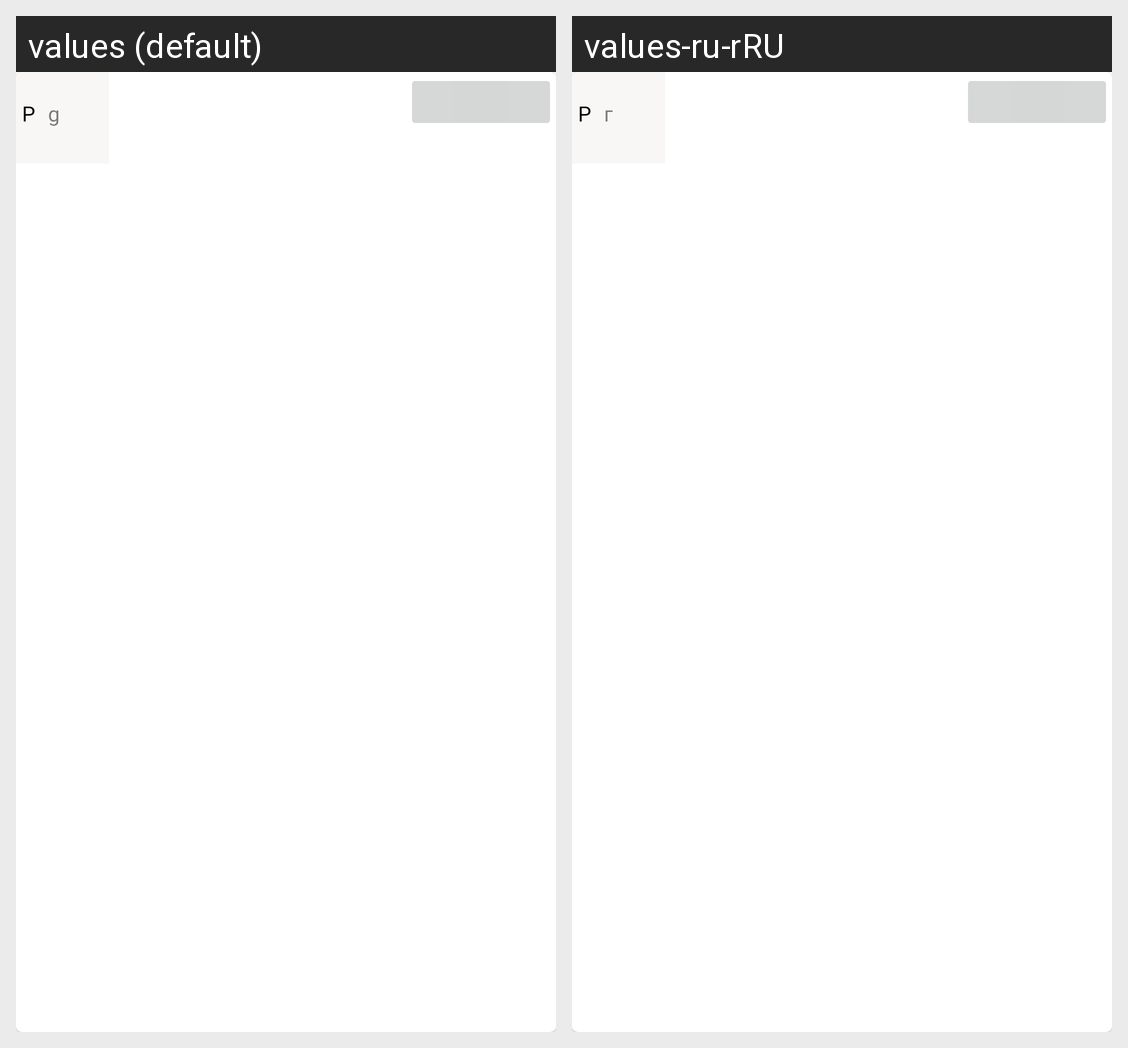

Strings drawn on this Android screen and how each of the app's shown locales translates them:
Android screen res/layout/cart_item.xml rendered under 2 locales, left to right: values (default), values-ru-rRU. Device: Nexus 5 (rendered at 1080×1920; each locale shown at half size, 540×960, under a caption strip naming it); theme Theme.FoodOrder.
Strings drawn on this screen, with the default value and each locale's value (text and hints the layout hard-codes, and strings that could not be matched under every locale, appear in the picture but are not listed):

money
  values: P
  values-ru-rRU: Р

unit
  values: g
  values-ru-rRU: г
